Image classification data set "data" (nurddeenIbra/cropland-mapping on GitHub). Class labels (3): building, cropland, uncultivated land.

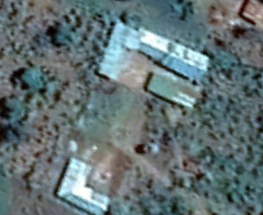
Label: building

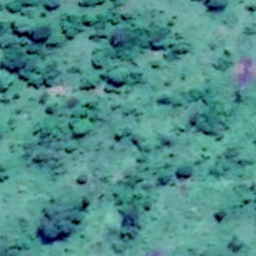
Label: uncultivated land

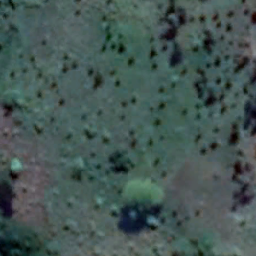
Label: cropland

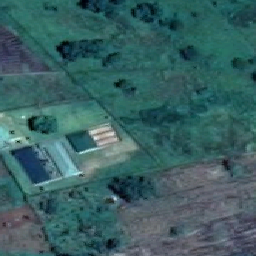
Label: cropland

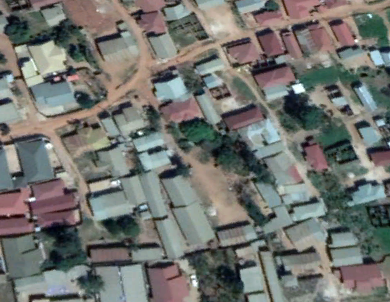
Label: building

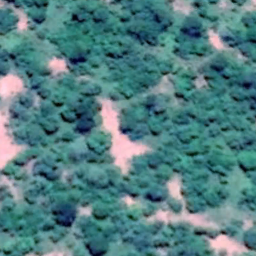
Label: uncultivated land
